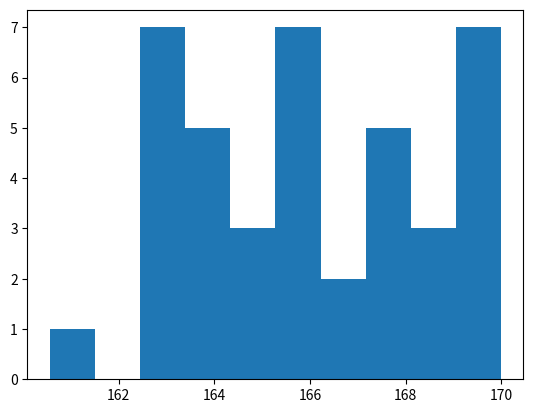

Write the Python code that produced this figure.
#用numpy创建随机值，测试，与数据项目无关
import numpy as np
from matplotlib import pyplot as plt

n,m,s=40,160,10
data=np.random.random(n)*s+m
#print(data)
c,x,_=plt.hist(data,10)
print(c)
print(x)
plt.show()
